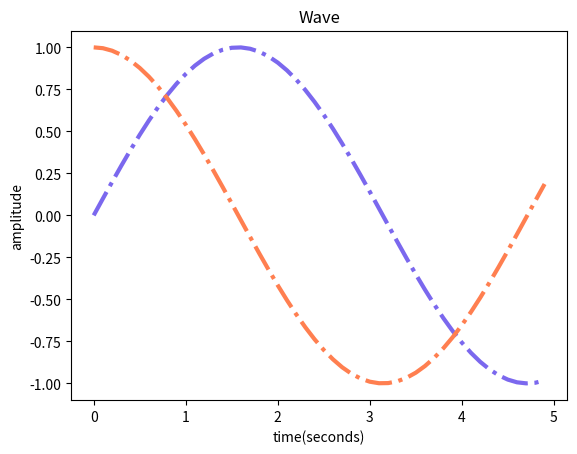

The script that saved this image:
import numpy as np
import matplotlib.pyplot as plt
import pandas

x=np.arange(0,5,0.1)
y = np.sin(x)
z = np.cos(x)

plt.plot(x,y, linestyle = '-.', color = 'mediumslateblue', linewidth = 3)
plt.plot(x,z, linestyle = '-.', color = 'coral', linewidth = 3)
plt.title('Wave')
plt.xlabel('time(seconds)')
plt.ylabel('amplitude')
plt.show()
#plt.savefig('Figure.png')